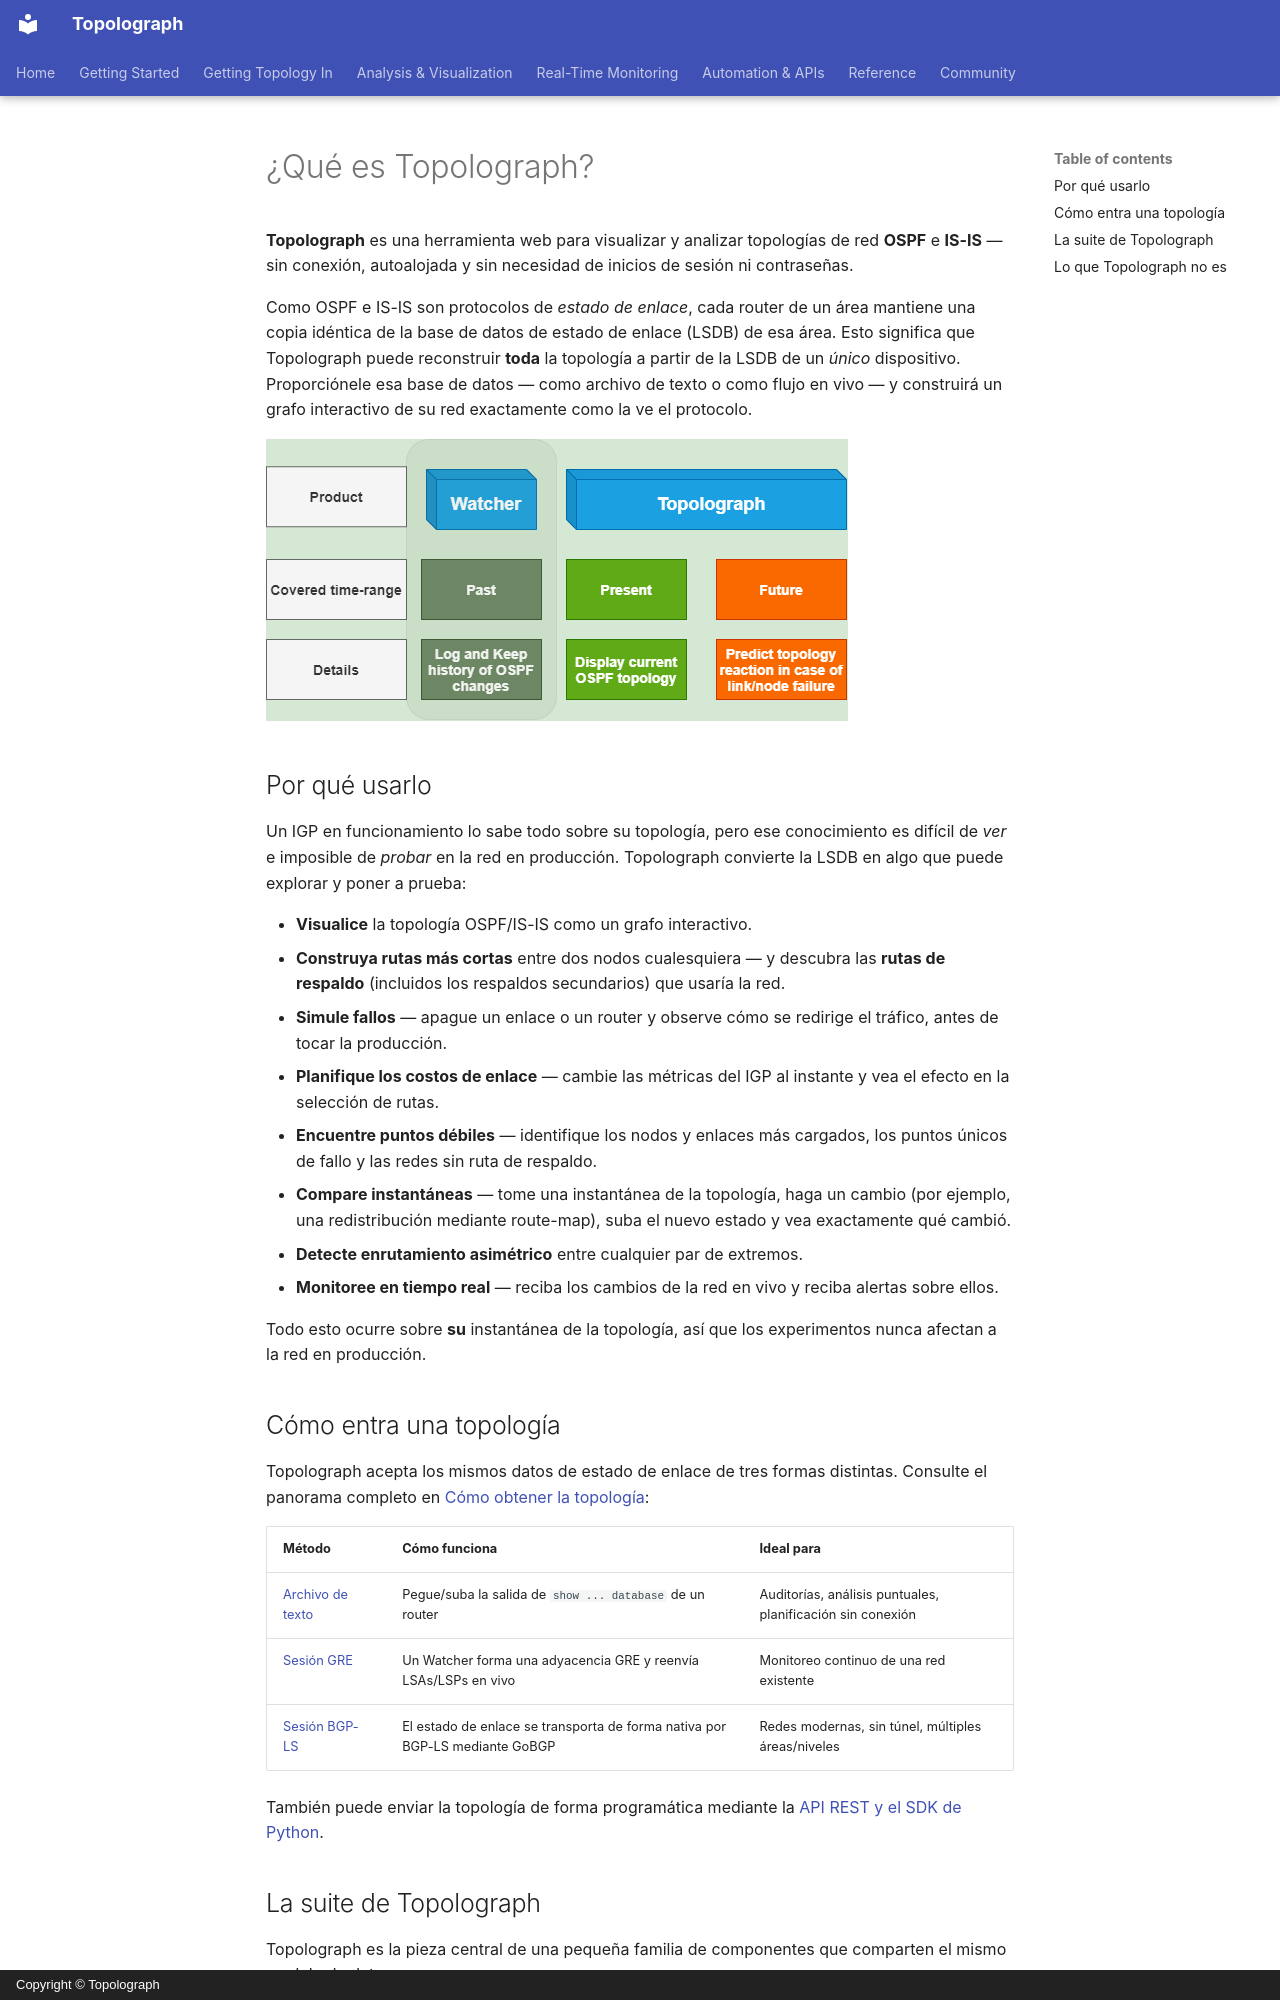

repository: Vadims06/topolograph · page: getting-started/what-is-topolograph.es/index.html · generator: mkdocs · copyright: Copyright © Topolograph

# ¿Qué es Topolograph?

**Topolograph** es una herramienta web para visualizar y analizar topologías
de red **OSPF** e **IS-IS** — sin conexión, autoalojada y sin necesidad de
inicios de sesión ni contraseñas.

Como OSPF e IS-IS son protocolos de *estado de enlace*, cada router de un área
mantiene una copia idéntica de la base de datos de estado de enlace (LSDB) de
esa área. Esto significa que Topolograph puede reconstruir **toda** la
topología a partir de la LSDB de un *único* dispositivo. Proporciónele esa
base de datos — como archivo de texto o como flujo en vivo — y construirá un
grafo interactivo de su red exactamente como la ve el protocolo.

![Topolograph en el flujo de trabajo del ingeniero de red](../assets/functional-topolograph-role.png)

## Por qué usarlo

Un IGP en funcionamiento lo sabe todo sobre su topología, pero ese
conocimiento es difícil de *ver* e imposible de *probar* en la red en
producción. Topolograph convierte la LSDB en algo que puede explorar y poner
a prueba:

- **Visualice** la topología OSPF/IS-IS como un grafo interactivo.
- **Construya rutas más cortas** entre dos nodos cualesquiera — y descubra las
  **rutas de respaldo** (incluidos los respaldos secundarios) que usaría la
  red.
- **Simule fallos** — apague un enlace o un router y observe cómo se redirige
  el tráfico, antes de tocar la producción.
- **Planifique los costos de enlace** — cambie las métricas del IGP al
  instante y vea el efecto en la selección de rutas.
- **Encuentre puntos débiles** — identifique los nodos y enlaces más cargados,
  los puntos únicos de fallo y las redes sin ruta de respaldo.
- **Compare instantáneas** — tome una instantánea de la topología, haga un
  cambio (por ejemplo, una redistribución mediante route-map), suba el nuevo
  estado y vea exactamente qué cambió.
- **Detecte enrutamiento asimétrico** entre cualquier par de extremos.
- **Monitoree en tiempo real** — reciba los cambios de la red en vivo y
  reciba alertas sobre ellos.

Todo esto ocurre sobre **su** instantánea de la topología, así que los
experimentos nunca afectan a la red en producción.

## Cómo entra una topología

Topolograph acepta los mismos datos de estado de enlace de tres formas
distintas. Consulte el panorama completo en
[Cómo obtener la topología](../ingestion/index.md):

| Método | Cómo funciona | Ideal para |
| --- | --- | --- |
| [Archivo de texto](../ingestion/text-file.md) | Pegue/suba la salida de `show ... database` de un router | Auditorías, análisis puntuales, planificación sin conexión |
| [Sesión GRE](../ingestion/gre.md) | Un Watcher forma una adyacencia GRE y reenvía LSAs/LSPs en vivo | Monitoreo continuo de una red existente |
| [Sesión BGP-LS](../ingestion/bgp-ls.md) | El estado de enlace se transporta de forma nativa por BGP-LS mediante GoBGP | Redes modernas, sin túnel, múltiples áreas/niveles |

También puede enviar la topología de forma programática mediante la
[API REST y el SDK de Python](../automation/python-sdk.md).
